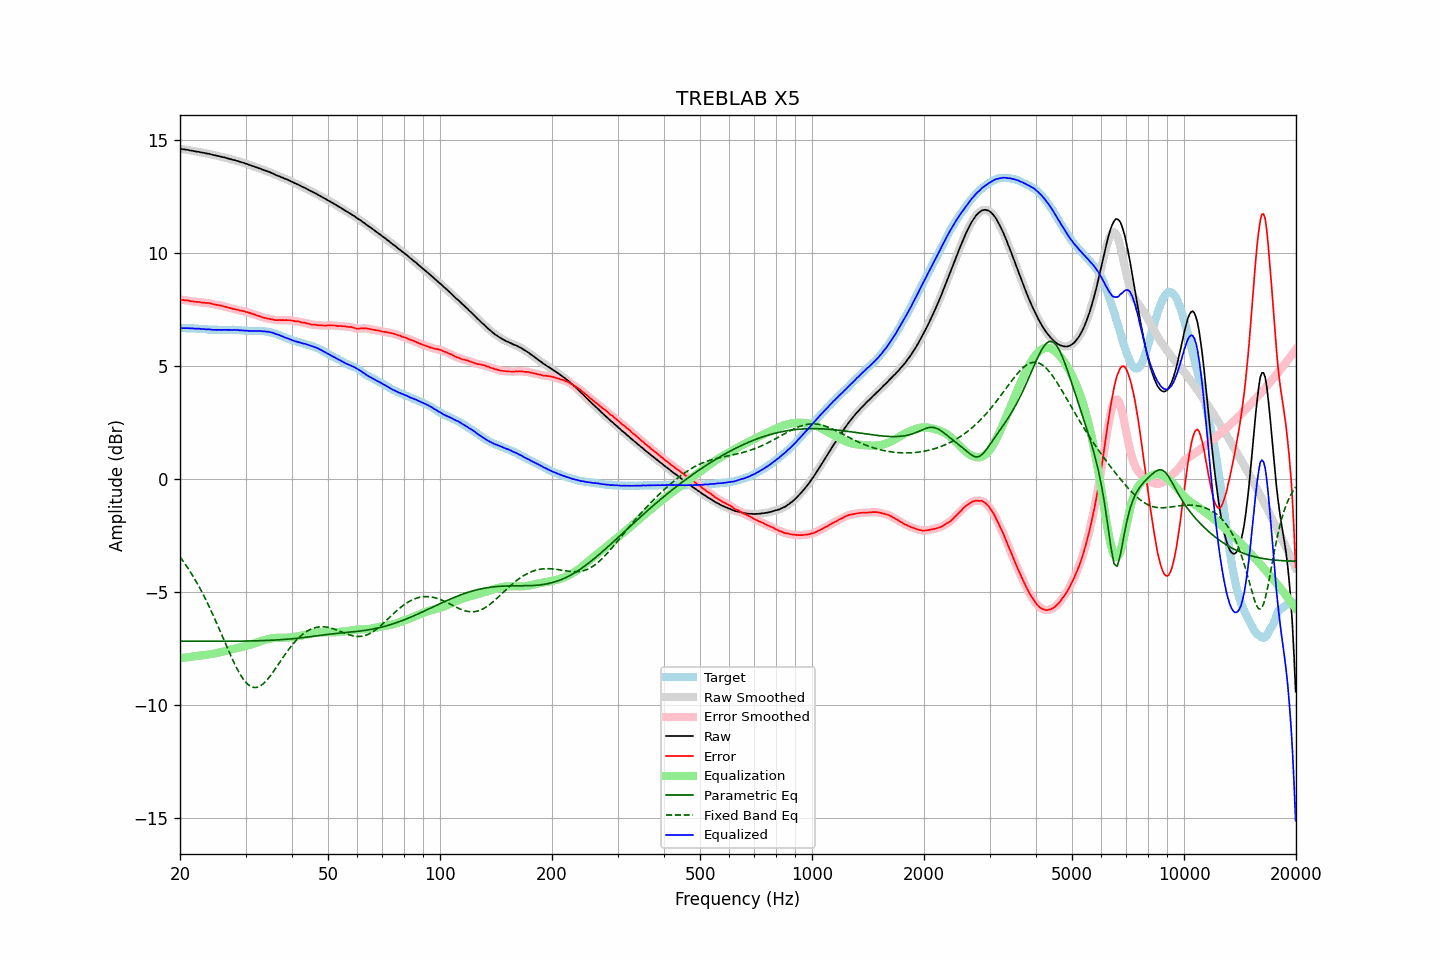

The file beside this chart, header and first rows:
frequency, raw, error, smoothed, error_smoothed, equalization, parametric_eq, fixed_band_eq, equalized_raw, equalized_smoothed, target
20.00, 14.61, 7.94, 14.61, 7.94, -7.94, -7.18, -3.45, 6.67, 6.67, 6.68
20.20, 14.60, 7.93, 14.61, 7.93, -7.93, -7.18, -3.55, 6.67, 6.67, 6.68
20.40, 14.59, 7.92, 14.60, 7.92, -7.92, -7.18, -3.65, 6.67, 6.68, 6.68
20.61, 14.58, 7.91, 14.59, 7.91, -7.91, -7.18, -3.75, 6.67, 6.68, 6.68
20.81, 14.57, 7.91, 14.57, 7.91, -7.90, -7.18, -3.85, 6.67, 6.67, 6.67
21.02, 14.56, 7.90, 14.56, 7.89, -7.89, -7.19, -3.96, 6.67, 6.67, 6.66
21.23, 14.54, 7.88, 14.55, 7.88, -7.88, -7.19, -4.07, 6.66, 6.67, 6.66
21.44, 14.53, 7.86, 14.53, 7.87, -7.87, -7.19, -4.18, 6.66, 6.66, 6.67
21.66, 14.52, 7.86, 14.52, 7.85, -7.86, -7.19, -4.29, 6.66, 6.66, 6.66
21.87, 14.50, 7.84, 14.51, 7.85, -7.85, -7.19, -4.41, 6.65, 6.66, 6.66
22.09, 14.49, 7.84, 14.50, 7.84, -7.84, -7.19, -4.54, 6.65, 6.66, 6.65
22.31, 14.48, 7.83, 14.48, 7.83, -7.83, -7.19, -4.66, 6.65, 6.65, 6.65
22.54, 14.47, 7.83, 14.47, 7.83, -7.82, -7.19, -4.79, 6.65, 6.65, 6.64
22.76, 14.45, 7.81, 14.46, 7.82, -7.82, -7.19, -4.92, 6.64, 6.64, 6.64
22.99, 14.44, 7.80, 14.44, 7.81, -7.81, -7.19, -5.06, 6.63, 6.63, 6.64
23.22, 14.43, 7.80, 14.43, 7.80, -7.80, -7.19, -5.20, 6.63, 6.63, 6.63
23.45, 14.41, 7.78, 14.42, 7.79, -7.79, -7.19, -5.34, 6.62, 6.63, 6.63
23.69, 14.40, 7.79, 14.41, 7.79, -7.78, -7.19, -5.49, 6.62, 6.62, 6.62
23.92, 14.39, 7.79, 14.39, 7.78, -7.77, -7.19, -5.63, 6.62, 6.62, 6.61
24.16, 14.37, 7.77, 14.37, 7.77, -7.76, -7.19, -5.79, 6.61, 6.61, 6.61
24.40, 14.35, 7.75, 14.36, 7.75, -7.75, -7.19, -5.94, 6.61, 6.61, 6.61
24.65, 14.33, 7.73, 14.34, 7.73, -7.74, -7.19, -6.10, 6.60, 6.60, 6.61
24.89, 14.32, 7.72, 14.32, 7.72, -7.72, -7.19, -6.25, 6.60, 6.60, 6.61
25.14, 14.30, 7.70, 14.31, 7.71, -7.71, -7.19, -6.42, 6.60, 6.60, 6.60
25.39, 14.29, 7.70, 14.29, 7.69, -7.69, -7.19, -6.58, 6.60, 6.60, 6.59
25.65, 14.27, 7.68, 14.27, 7.68, -7.68, -7.19, -6.74, 6.60, 6.60, 6.59
25.91, 14.25, 7.66, 14.26, 7.66, -7.66, -7.19, -6.91, 6.60, 6.60, 6.59
26.16, 14.24, 7.64, 14.24, 7.64, -7.64, -7.19, -7.07, 6.60, 6.60, 6.60
26.43, 14.22, 7.62, 14.22, 7.62, -7.62, -7.19, -7.24, 6.60, 6.60, 6.60
26.69, 14.20, 7.60, 14.21, 7.61, -7.61, -7.19, -7.40, 6.60, 6.60, 6.60
26.96, 14.18, 7.59, 14.18, 7.59, -7.59, -7.19, -7.57, 6.60, 6.60, 6.60
27.23, 14.16, 7.57, 14.16, 7.56, -7.57, -7.19, -7.73, 6.60, 6.60, 6.60
27.50, 14.14, 7.55, 14.15, 7.55, -7.55, -7.19, -7.89, 6.60, 6.60, 6.60
27.77, 14.12, 7.52, 14.13, 7.53, -7.53, -7.18, -8.04, 6.59, 6.60, 6.61
28.05, 14.11, 7.52, 14.11, 7.51, -7.51, -7.18, -8.19, 6.60, 6.60, 6.59
28.33, 14.08, 7.49, 14.09, 7.50, -7.50, -7.18, -8.33, 6.59, 6.59, 6.59
28.62, 14.07, 7.49, 14.07, 7.48, -7.48, -7.18, -8.47, 6.59, 6.59, 6.58
28.90, 14.04, 7.45, 14.05, 7.46, -7.46, -7.18, -8.60, 6.58, 6.58, 6.59
29.19, 14.02, 7.45, 14.03, 7.45, -7.45, -7.18, -8.72, 6.58, 6.58, 6.58
29.48, 14.00, 7.44, 14.00, 7.43, -7.43, -7.18, -8.82, 6.57, 6.57, 6.57
29.78, 13.98, 7.42, 13.98, 7.42, -7.41, -7.18, -8.93, 6.57, 6.57, 6.57
30.08, 13.95, 7.39, 13.96, 7.40, -7.40, -7.18, -9.01, 6.56, 6.56, 6.56
30.38, 13.93, 7.38, 13.93, 7.38, -7.38, -7.18, -9.08, 6.56, 6.56, 6.55
30.68, 13.90, 7.35, 13.91, 7.36, -7.36, -7.18, -9.14, 6.55, 6.55, 6.55
30.99, 13.88, 7.34, 13.88, 7.33, -7.33, -7.17, -9.19, 6.55, 6.55, 6.55
31.30, 13.85, 7.31, 13.86, 7.31, -7.31, -7.17, -9.21, 6.54, 6.55, 6.55
31.61, 13.83, 7.29, 13.83, 7.29, -7.29, -7.17, -9.23, 6.55, 6.55, 6.54
31.93, 13.80, 7.26, 13.81, 7.26, -7.26, -7.17, -9.23, 6.54, 6.55, 6.54
32.24, 13.78, 7.23, 13.78, 7.24, -7.24, -7.17, -9.23, 6.55, 6.55, 6.55
32.57, 13.75, 7.22, 13.76, 7.21, -7.21, -7.16, -9.20, 6.54, 6.55, 6.54
32.89, 13.73, 7.19, 13.73, 7.19, -7.19, -7.16, -9.16, 6.55, 6.54, 6.55
33.22, 13.70, 7.16, 13.70, 7.16, -7.16, -7.16, -9.11, 6.54, 6.54, 6.54
33.55, 13.67, 7.13, 13.68, 7.14, -7.14, -7.16, -9.06, 6.53, 6.53, 6.54
33.89, 13.65, 7.13, 13.65, 7.12, -7.12, -7.15, -8.99, 6.53, 6.53, 6.53
34.23, 13.62, 7.11, 13.63, 7.11, -7.11, -7.15, -8.91, 6.52, 6.52, 6.52
34.57, 13.60, 7.09, 13.60, 7.09, -7.09, -7.15, -8.83, 6.52, 6.51, 6.51
34.92, 13.57, 7.08, 13.58, 7.08, -7.07, -7.15, -8.74, 6.50, 6.50, 6.49
35.27, 13.54, 7.06, 13.55, 7.07, -7.06, -7.14, -8.64, 6.48, 6.48, 6.49
35.62, 13.51, 7.06, 13.51, 7.05, -7.05, -7.14, -8.54, 6.46, 6.46, 6.45
35.97, 13.47, 7.03, 13.48, 7.04, -7.04, -7.13, -8.44, 6.43, 6.43, 6.44
... 635 more rows
